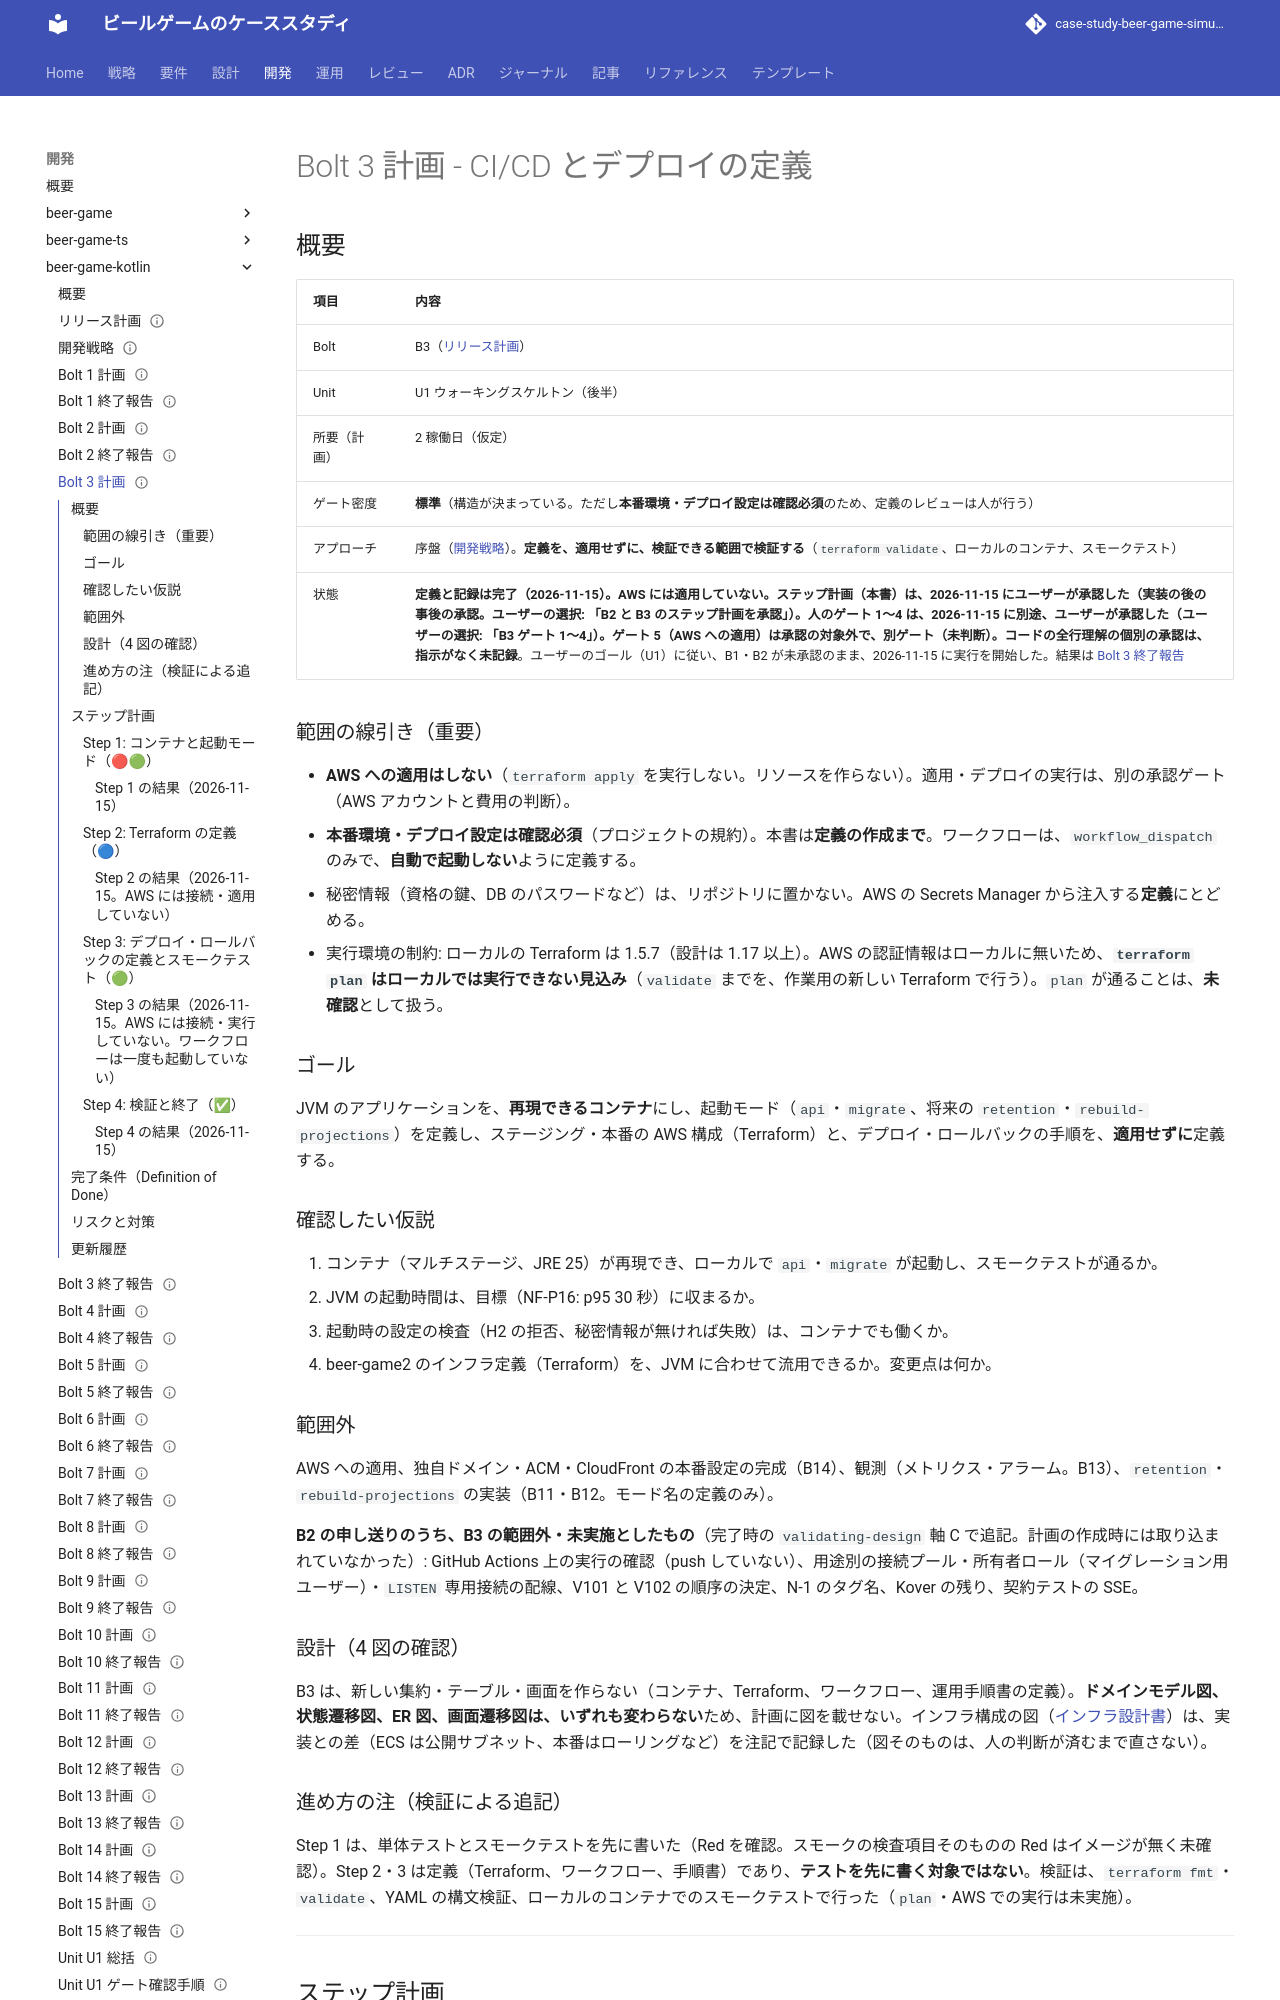

repository: k2works/case-study-beer-game-simulation · page: development/beer-game-kotlin/bolt_3_plan/index.html · generator: mkdocs

---
type: Plan
title: "Bolt 3 計画 - CI/CD とデプロイの定義（Kotlin 版）"
description: "beer-game-kotlin の Bolt 3 のステップ計画。JVM のコンテナ、起動モード、Terraform の最小構成の定義、マイグレーションの自動適用、スモークテスト、ロールバックの手順。AWS への適用はしない。承認済み（2026-11-15。ステップ計画のみ。ゲートと AWS 適用は別）。"
tags: [plan]
status: stable
generated: { by: claude-code/claude-sonnet-5-5, at: 2026-11-15T00:56:59Z }
verified:
  - { by: human:kakimomokuri, at: 2026-11-15T00:30:44Z }
  - { by: human:kakimomokuri, at: 2026-11-15T00:51:48Z }
---

# Bolt 3 計画 - CI/CD とデプロイの定義

## 概要

| 項目 | 内容 |
| :--- | :--- |
| Bolt | B3（[リリース計画](./release_plan.md)） |
| Unit | U1 ウォーキングスケルトン（後半） |
| 所要（計画） | 2 稼働日（仮定） |
| ゲート密度 | **標準**（構造が決まっている。ただし**本番環境・デプロイ設定は確認必須**のため、定義のレビューは人が行う） |
| アプローチ | 序盤（[開発戦略](./development_strategy.md)）。**定義を、適用せずに、検証できる範囲で検証する**（`terraform validate`、ローカルのコンテナ、スモークテスト） |
| 状態 | **定義と記録は完了（2026-11-15）。AWS には適用していない。ステップ計画（本書）は、2026-11-15 にユーザーが承認した（実装の後の事後の承認。ユーザーの選択: 「B2 と B3 のステップ計画を承認」）。人のゲート 1〜4 は、2026-11-15 に別途、ユーザーが承認した（ユーザーの選択: 「B3 ゲート 1〜4」）。ゲート 5（AWS への適用）は承認の対象外で、別ゲート（未判断）。コードの全行理解の個別の承認は、指示がなく未記録**。ユーザーのゴール（U1）に従い、B1・B2 が未承認のまま、2026-11-15 に実行を開始した。結果は [Bolt 3 終了報告](./bolt_3_report.md) |

### 範囲の線引き（重要）

- **AWS への適用はしない**（`terraform apply` を実行しない。リソースを作らない）。適用・デプロイの実行は、別の承認ゲート（AWS アカウントと費用の判断）。
- **本番環境・デプロイ設定は確認必須**（プロジェクトの規約）。本書は**定義の作成まで**。ワークフローは、`workflow_dispatch` のみで、**自動で起動しない**ように定義する。
- 秘密情報（資格の鍵、DB のパスワードなど）は、リポジトリに置かない。AWS の Secrets Manager から注入する**定義**にとどめる。
- 実行環境の制約: ローカルの Terraform は 1.5.7（設計は 1.17 以上）。AWS の認証情報はローカルに無いため、**`terraform plan` はローカルでは実行できない見込み**（`validate` までを、作業用の新しい Terraform で行う）。`plan` が通ることは、**未確認**として扱う。

### ゴール

JVM のアプリケーションを、**再現できるコンテナ**にし、起動モード（`api`・`migrate`、将来の `retention`・`rebuild-projections`）を定義し、ステージング・本番の AWS 構成（Terraform）と、デプロイ・ロールバックの手順を、**適用せずに**定義する。

### 確認したい仮説

1. コンテナ（マルチステージ、JRE 25）が再現でき、ローカルで `api`・`migrate` が起動し、スモークテストが通るか。
2. JVM の起動時間は、目標（NF-P16: p95 30 秒）に収まるか。
3. 起動時の設定の検査（H2 の拒否、秘密情報が無ければ失敗）は、コンテナでも働くか。
4. beer-game2 のインフラ定義（Terraform）を、JVM に合わせて流用できるか。変更点は何か。

### 範囲外

AWS への適用、独自ドメイン・ACM・CloudFront の本番設定の完成（B14）、観測（メトリクス・アラーム。B13）、`retention`・`rebuild-projections` の実装（B11・B12。モード名の定義のみ）。

**B2 の申し送りのうち、B3 の範囲外・未実施としたもの**（完了時の `validating-design` 軸 C で追記。計画の作成時には取り込まれていなかった）: GitHub Actions 上の実行の確認（push していない）、用途別の接続プール・所有者ロール（マイグレーション用ユーザー）・`LISTEN` 専用接続の配線、V101 と V102 の順序の決定、N-1 のタグ名、Kover の残り、契約テストの SSE。

### 設計（4 図の確認）

B3 は、新しい集約・テーブル・画面を作らない（コンテナ、Terraform、ワークフロー、運用手順書の定義）。**ドメインモデル図、状態遷移図、ER 図、画面遷移図は、いずれも変わらない**ため、計画に図を載せない。インフラ構成の図（[インフラ設計書](../../design/beer-game-kotlin/architecture-infrastructure.md)）は、実装との差（ECS は公開サブネット、本番はローリングなど）を注記で記録した（図そのものは、人の判断が済むまで直さない）。

### 進め方の注（検証による追記）

Step 1 は、単体テストとスモークテストを先に書いた（Red を確認。スモークの検査項目そのものの Red はイメージが無く未確認）。Step 2・3 は定義（Terraform、ワークフロー、手順書）であり、**テストを先に書く対象ではない**。検証は、`terraform fmt`・`validate`、YAML の構文検証、ローカルのコンテナでのスモークテストで行った（`plan`・AWS での実行は未実施）。

---

## ステップ計画

各ステップは、可能な範囲で**テスト（検証）を先に**書きます。**ゲートは、人の確認待ち**とし、承認済みとは書きません。

### Step 1: コンテナと起動モード（🔴🟢）

- [x] 1.1 🔴 コンテナのスモークテスト（`api` が `/ready` に応答、`migrate` がマイグレーションを適用して終了、**本番相当の設定で秘密が無ければ起動に失敗、`DB_KIND=h2` を拒否**）を先に書き、失敗を確認する
- [x] 1.2 🟢 `Dockerfile`（マルチステージ。実行イメージは JRE 25。非 root。H2 のドライバを含めない。ヘルスチェック）と、起動モード（`api`・`migrate`。`retention`・`rebuild-projections` はモード名の定義と、未実装の旨の明確な失敗）
- [x] 1.3 ローカルで、コンテナをビルドして起動し、スモークテストを通す。**起動時間を計測**（仮説 2）。イメージの内容（H2 を含まないこと、サイズ）を確認

**ゲート 1**: コンテナと起動モードを、人が確認する。**状態: 人の確認待ち（承認済みではない）。**
